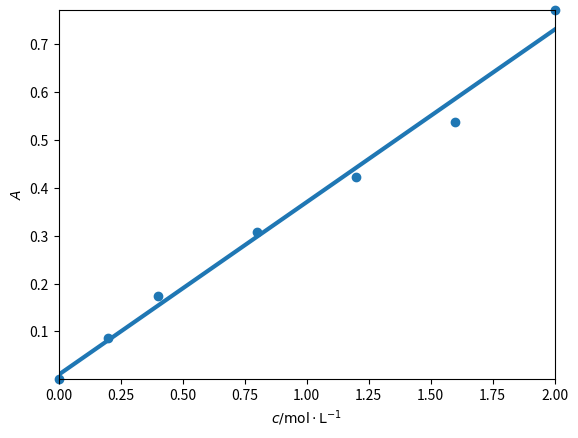

Reproduce this figure in Python.
import numpy as np
import matplotlib.pyplot as plt
from scipy.stats import linregress

c=np.array([0,0.2,0.4,0.8,1.2,1.6,2])
A=np.array([1e-4,0.0866,0.1735,0.3085,0.4233,0.5379,0.7731])
x,y=c,A

reg=linregress(x,y)
print('y={:.3e}x {:+.3e}'.format(reg.slope,reg.intercept),end=' \t')
print("R^2=%.5f" % np.square(reg.rvalue))

#绘制散点
plt.scatter(x,y,clip_on=0)
#绘制回归直线
predict=[i*reg.slope+reg.intercept for i in x]
plt.plot(x,predict,linewidth=3)

#设定坐标范围
plt.xlim((min(x),max(x)))
plt.ylim((min(y),max(y)))

#设置坐标轴
plt.xlabel(r'$\mathit{c} / \mathrm{ mol\cdot L^{-1}}$')
plt.ylabel(r'$A$')
#plt.savefig('fig.jpg') #保存图片
plt.show()